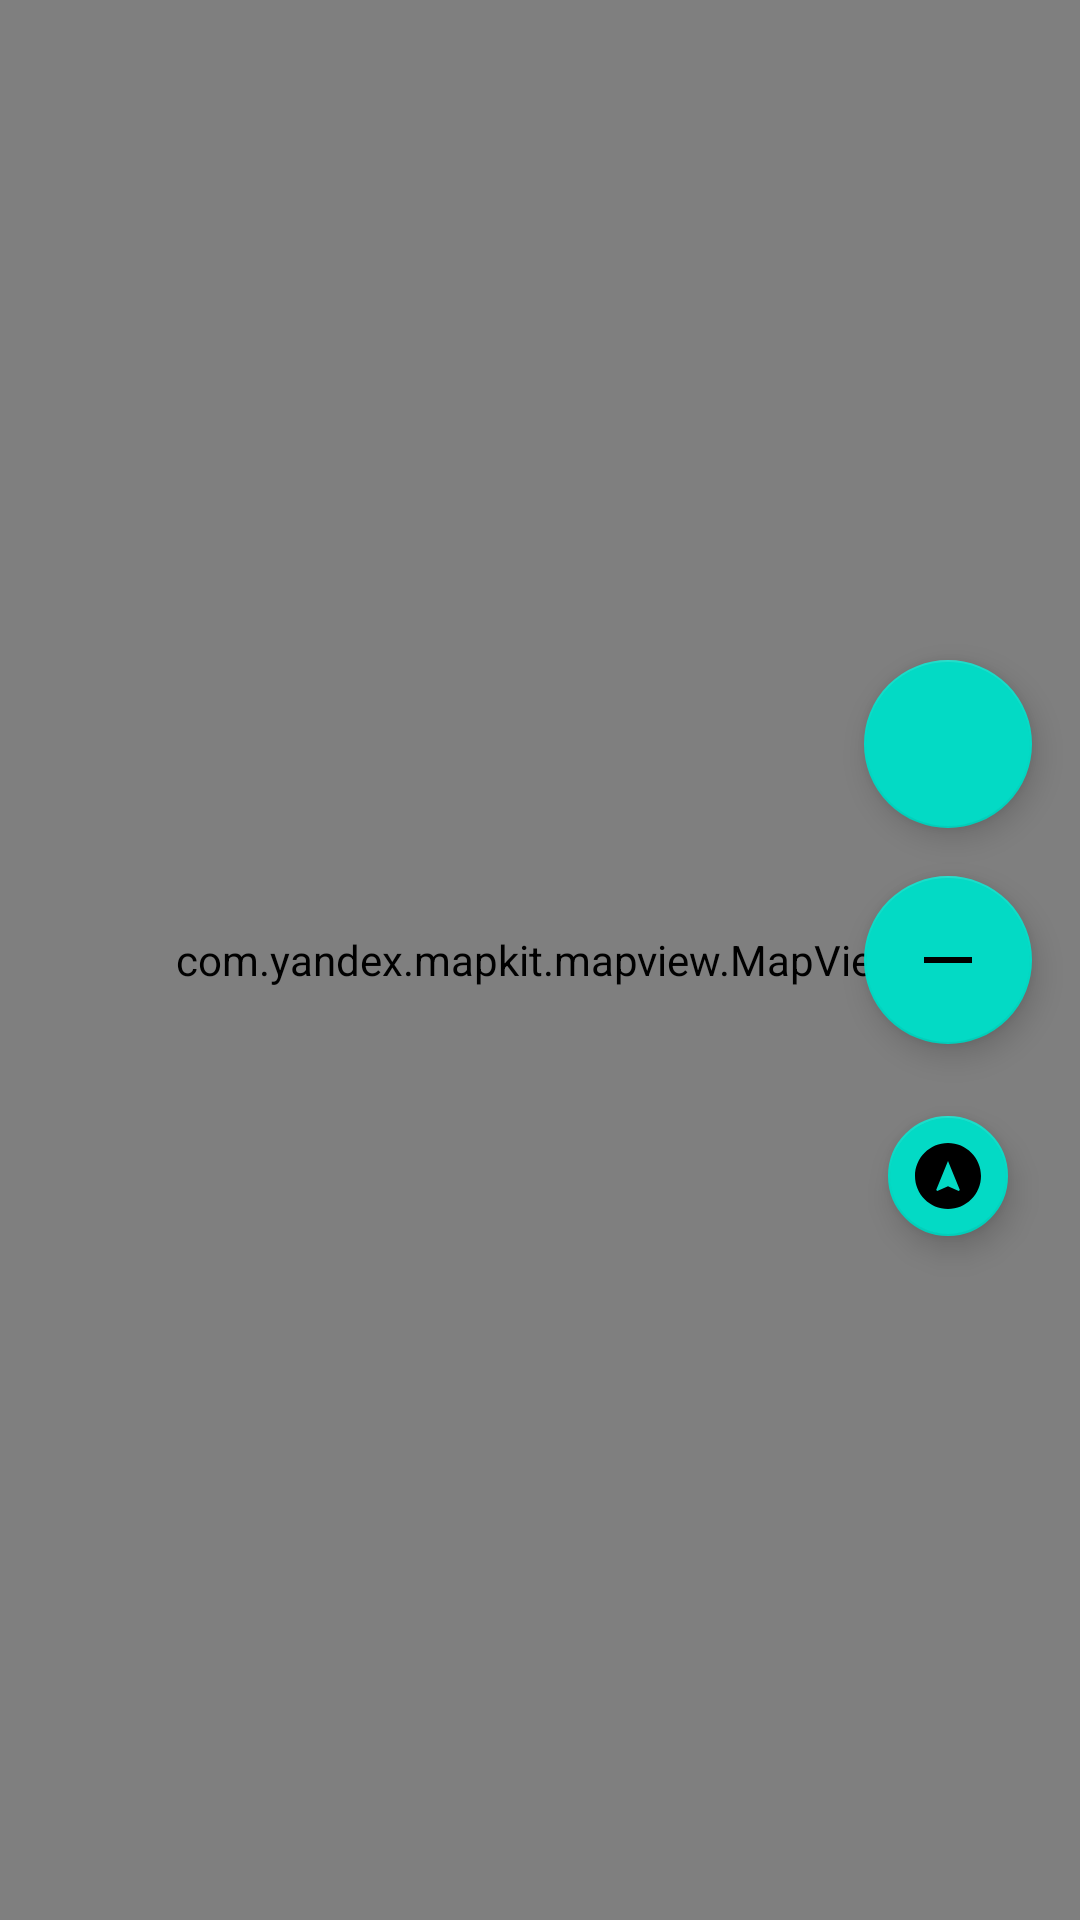

This screen was rendered from an Android layout file. Write that file and the resources it references.
<!-- AndroidManifest.xml: application theme Base.Theme.Hw20 -->
<!-- res/layout/fragment_map.xml -->
<?xml version="1.0" encoding="utf-8"?>
<androidx.constraintlayout.widget.ConstraintLayout xmlns:android="http://schemas.android.com/apk/res/android"
xmlns:app="http://schemas.android.com/apk/res-auto"
android:orientation="vertical"
android:layout_width="match_parent"
android:layout_height="match_parent">

<com.yandex.mapkit.mapview.MapView
    android:id="@+id/map"
    android:layout_width="match_parent"
    android:layout_height="match_parent" />

<com.google.android.material.floatingactionbutton.FloatingActionButton
    android:id="@+id/plus"
    android:layout_width="wrap_content"
    android:layout_height="wrap_content"
    android:layout_margin="16dp"
    android:src="@drawable/plus"
    app:layout_constraintEnd_toEndOf="parent"
    app:layout_constraintBottom_toTopOf="@+id/minus"/>

<com.google.android.material.floatingactionbutton.FloatingActionButton
    android:id="@+id/minus"
    android:layout_width="wrap_content"
    android:layout_height="wrap_content"
    android:layout_margin="16dp"
    android:src="@drawable/minus"
    app:layout_constraintEnd_toEndOf="parent"
    app:layout_constraintTop_toTopOf="parent"
    app:layout_constraintBottom_toBottomOf="parent"/>

<com.google.android.material.floatingactionbutton.FloatingActionButton
    android:id="@+id/location"
    app:fabSize="mini"
    android:layout_width="wrap_content"
    android:layout_height="wrap_content"
    android:layout_margin="20dp"
    android:src="@drawable/navigation"
    app:layout_constraintEnd_toEndOf="parent"
    app:layout_constraintTop_toBottomOf="@id/minus" />
</androidx.constraintlayout.widget.ConstraintLayout>
<!-- resources referenced by this layout -->
<resources>
  <!-- drawable minus (drawable) -->
  <vector xmlns:android="http://schemas.android.com/apk/res/android"
      android:height="24dp"
      android:tint="#000000"
      android:viewportHeight="24"
      android:viewportWidth="24"
      android:width="24dp">
  
      <path android:fillColor="@android:color/white"
          android:fillType="evenOdd"
          android:pathData="M4,11h16v2h-16z"/>
  
  </vector>
  <!-- drawable navigation (drawable) -->
  <vector xmlns:android="http://schemas.android.com/apk/res/android"
      android:height="24dp"
      android:tint="#000000"
      android:viewportHeight="24"
      android:viewportWidth="24"
      android:width="24dp">
        
      <path android:fillColor="@android:color/white"
          android:pathData="M12,1C5.93,1 1,5.93 1,12s4.93,11 11,11 11,-4.93 11,-11S18.07,1 12,1zM15.57,17L12,15.42 8.43,17l-0.37,-0.37L12,7l3.95,9.63 -0.38,0.37z"/>
      
  </vector>
  <style name="Base.Theme.Hw20" parent="Theme.MaterialComponents.DayNight.DarkActionBar">
          
          <item name="colorPrimary">@color/purple_500</item>
          <item name="colorPrimaryVariant">@color/purple_700</item>
          <item name="colorOnPrimary">@color/white</item>
          
          <item name="colorSecondary">@color/teal_200</item>
          <item name="colorSecondaryVariant">@color/teal_700</item>
          <item name="colorOnSecondary">@color/black</item>
          
          <item name="android:statusBarColor">?attr/colorPrimaryVariant</item>
          
      </style>
  <!-- not gathered from this repository: default colours our renderer supplied (Android Studio template values) -->
  <color name="purple_500">#FF6200EE</color>
  <color name="purple_700">#FF3700B3</color>
  <color name="teal_200">#FF03DAC5</color>
  <color name="teal_700">#FF018786</color>
  <color name="black">#FF000000</color>
  <color name="white">#FFFFFFFF</color>
</resources>
